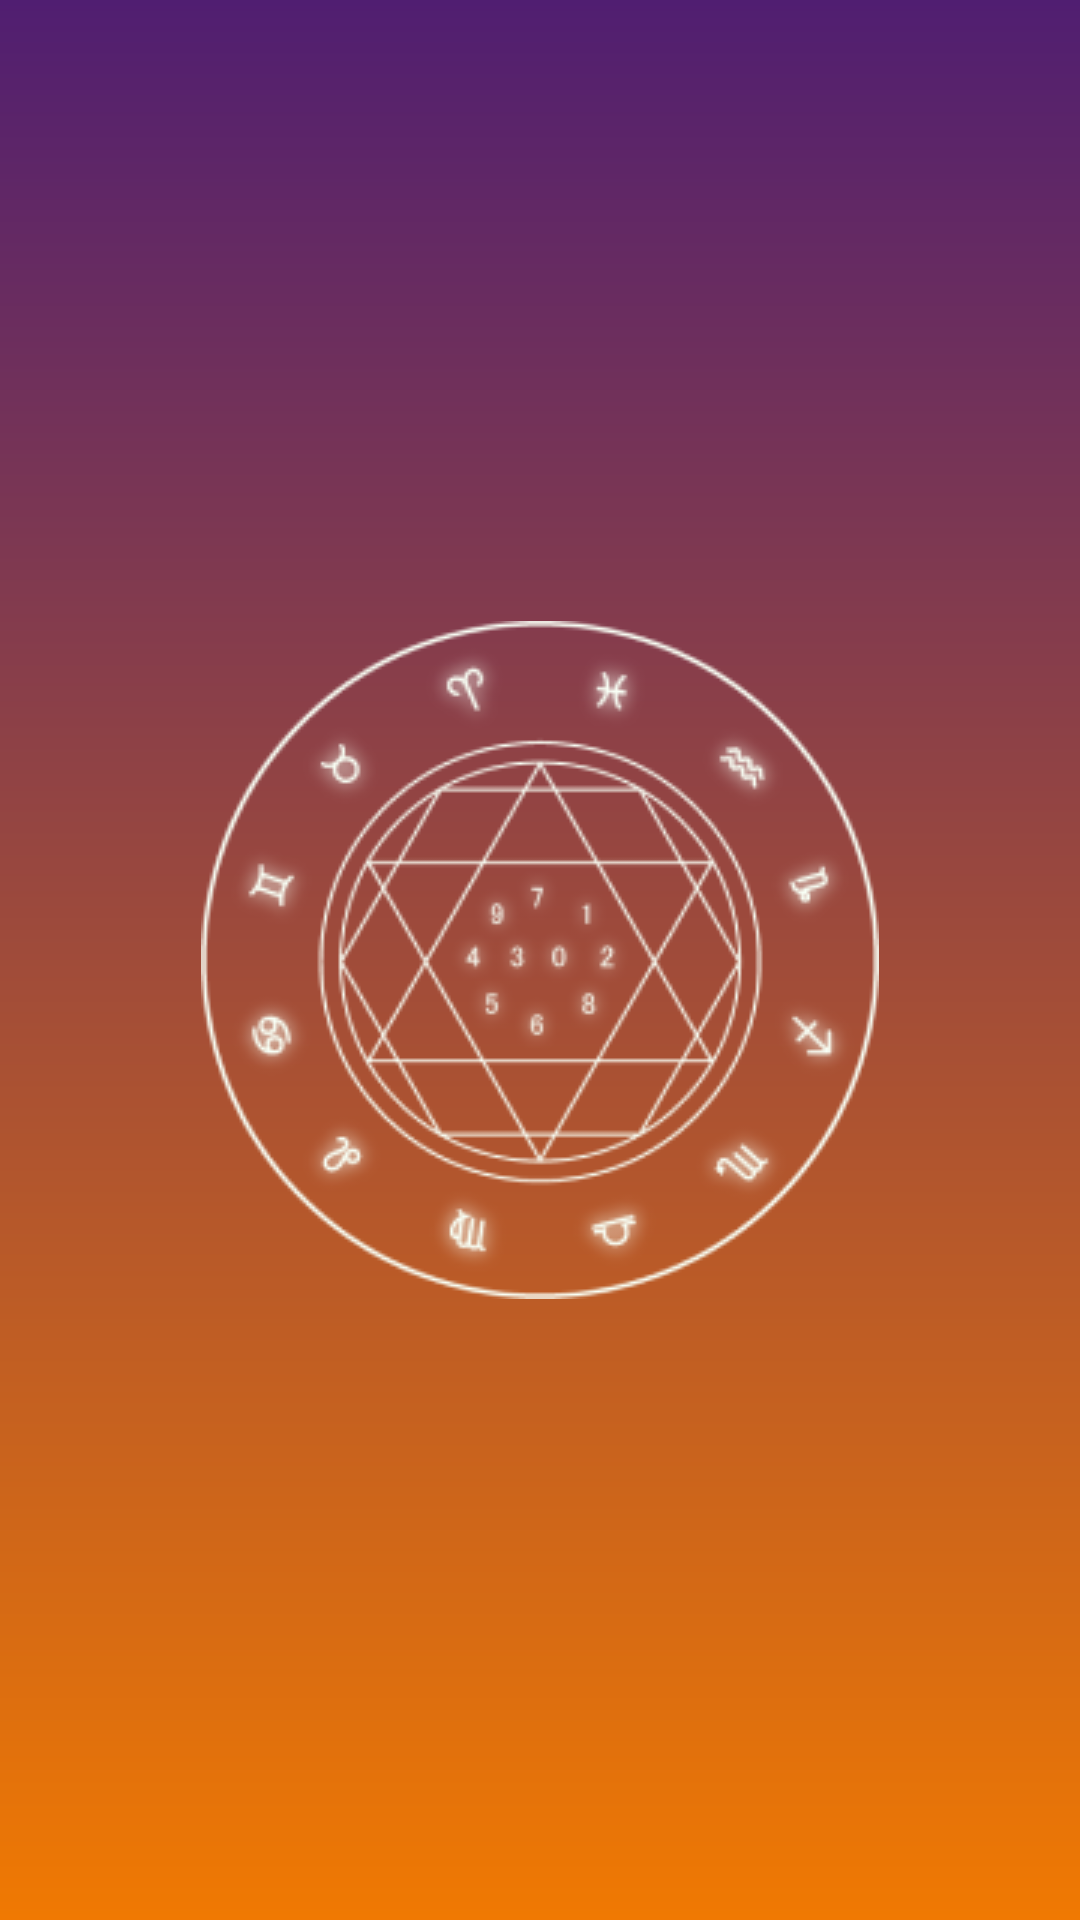

This screen was rendered from an Android layout file. Write that file and the resources it references.
<!-- AndroidManifest.xml: application theme Theme.AstroHelpme -->
<!-- res/layout/activity_splash.xml -->
<?xml version="1.0" encoding="utf-8"?>
<LinearLayout xmlns:android="http://schemas.android.com/apk/res/android"
    xmlns:tools="http://schemas.android.com/tools"
    android:layout_width="match_parent"
    android:layout_height="match_parent"
    android:background="@drawable/lineat_gradient"
    android:gravity="center"
    tools:context=".ui.activity.SplashActivity">

    <ImageView
        android:id="@+id/img"
        android:layout_width="wrap_content"
        android:layout_height="wrap_content"
        android:layout_gravity="center"
        android:src="@drawable/ic_logo" />

</LinearLayout>
<!-- resources referenced by this layout -->
<resources>
  <!-- drawable ic_logo: png bitmap (drawable, 37967 bytes) -->
  <!-- drawable lineat_gradient (drawable) -->
  <?xml version="1.0" encoding="utf-8"?>
  <layer-list xmlns:android="http://schemas.android.com/apk/res/android">
      <item>
          <shape>
              <gradient
                  android:angle="90"
                  android:endColor="#501E71"
                  android:startColor="#F07902"
                  android:type="linear" />
          </shape>
      </item>
  </layer-list>
  <style name="Theme.AstroHelpme" parent="Base.Theme.AstroHelpme" />
  <style name="Base.Theme.AstroHelpme" parent="Theme.Material3.DayNight.NoActionBar">
          
          
      </style>
</resources>
